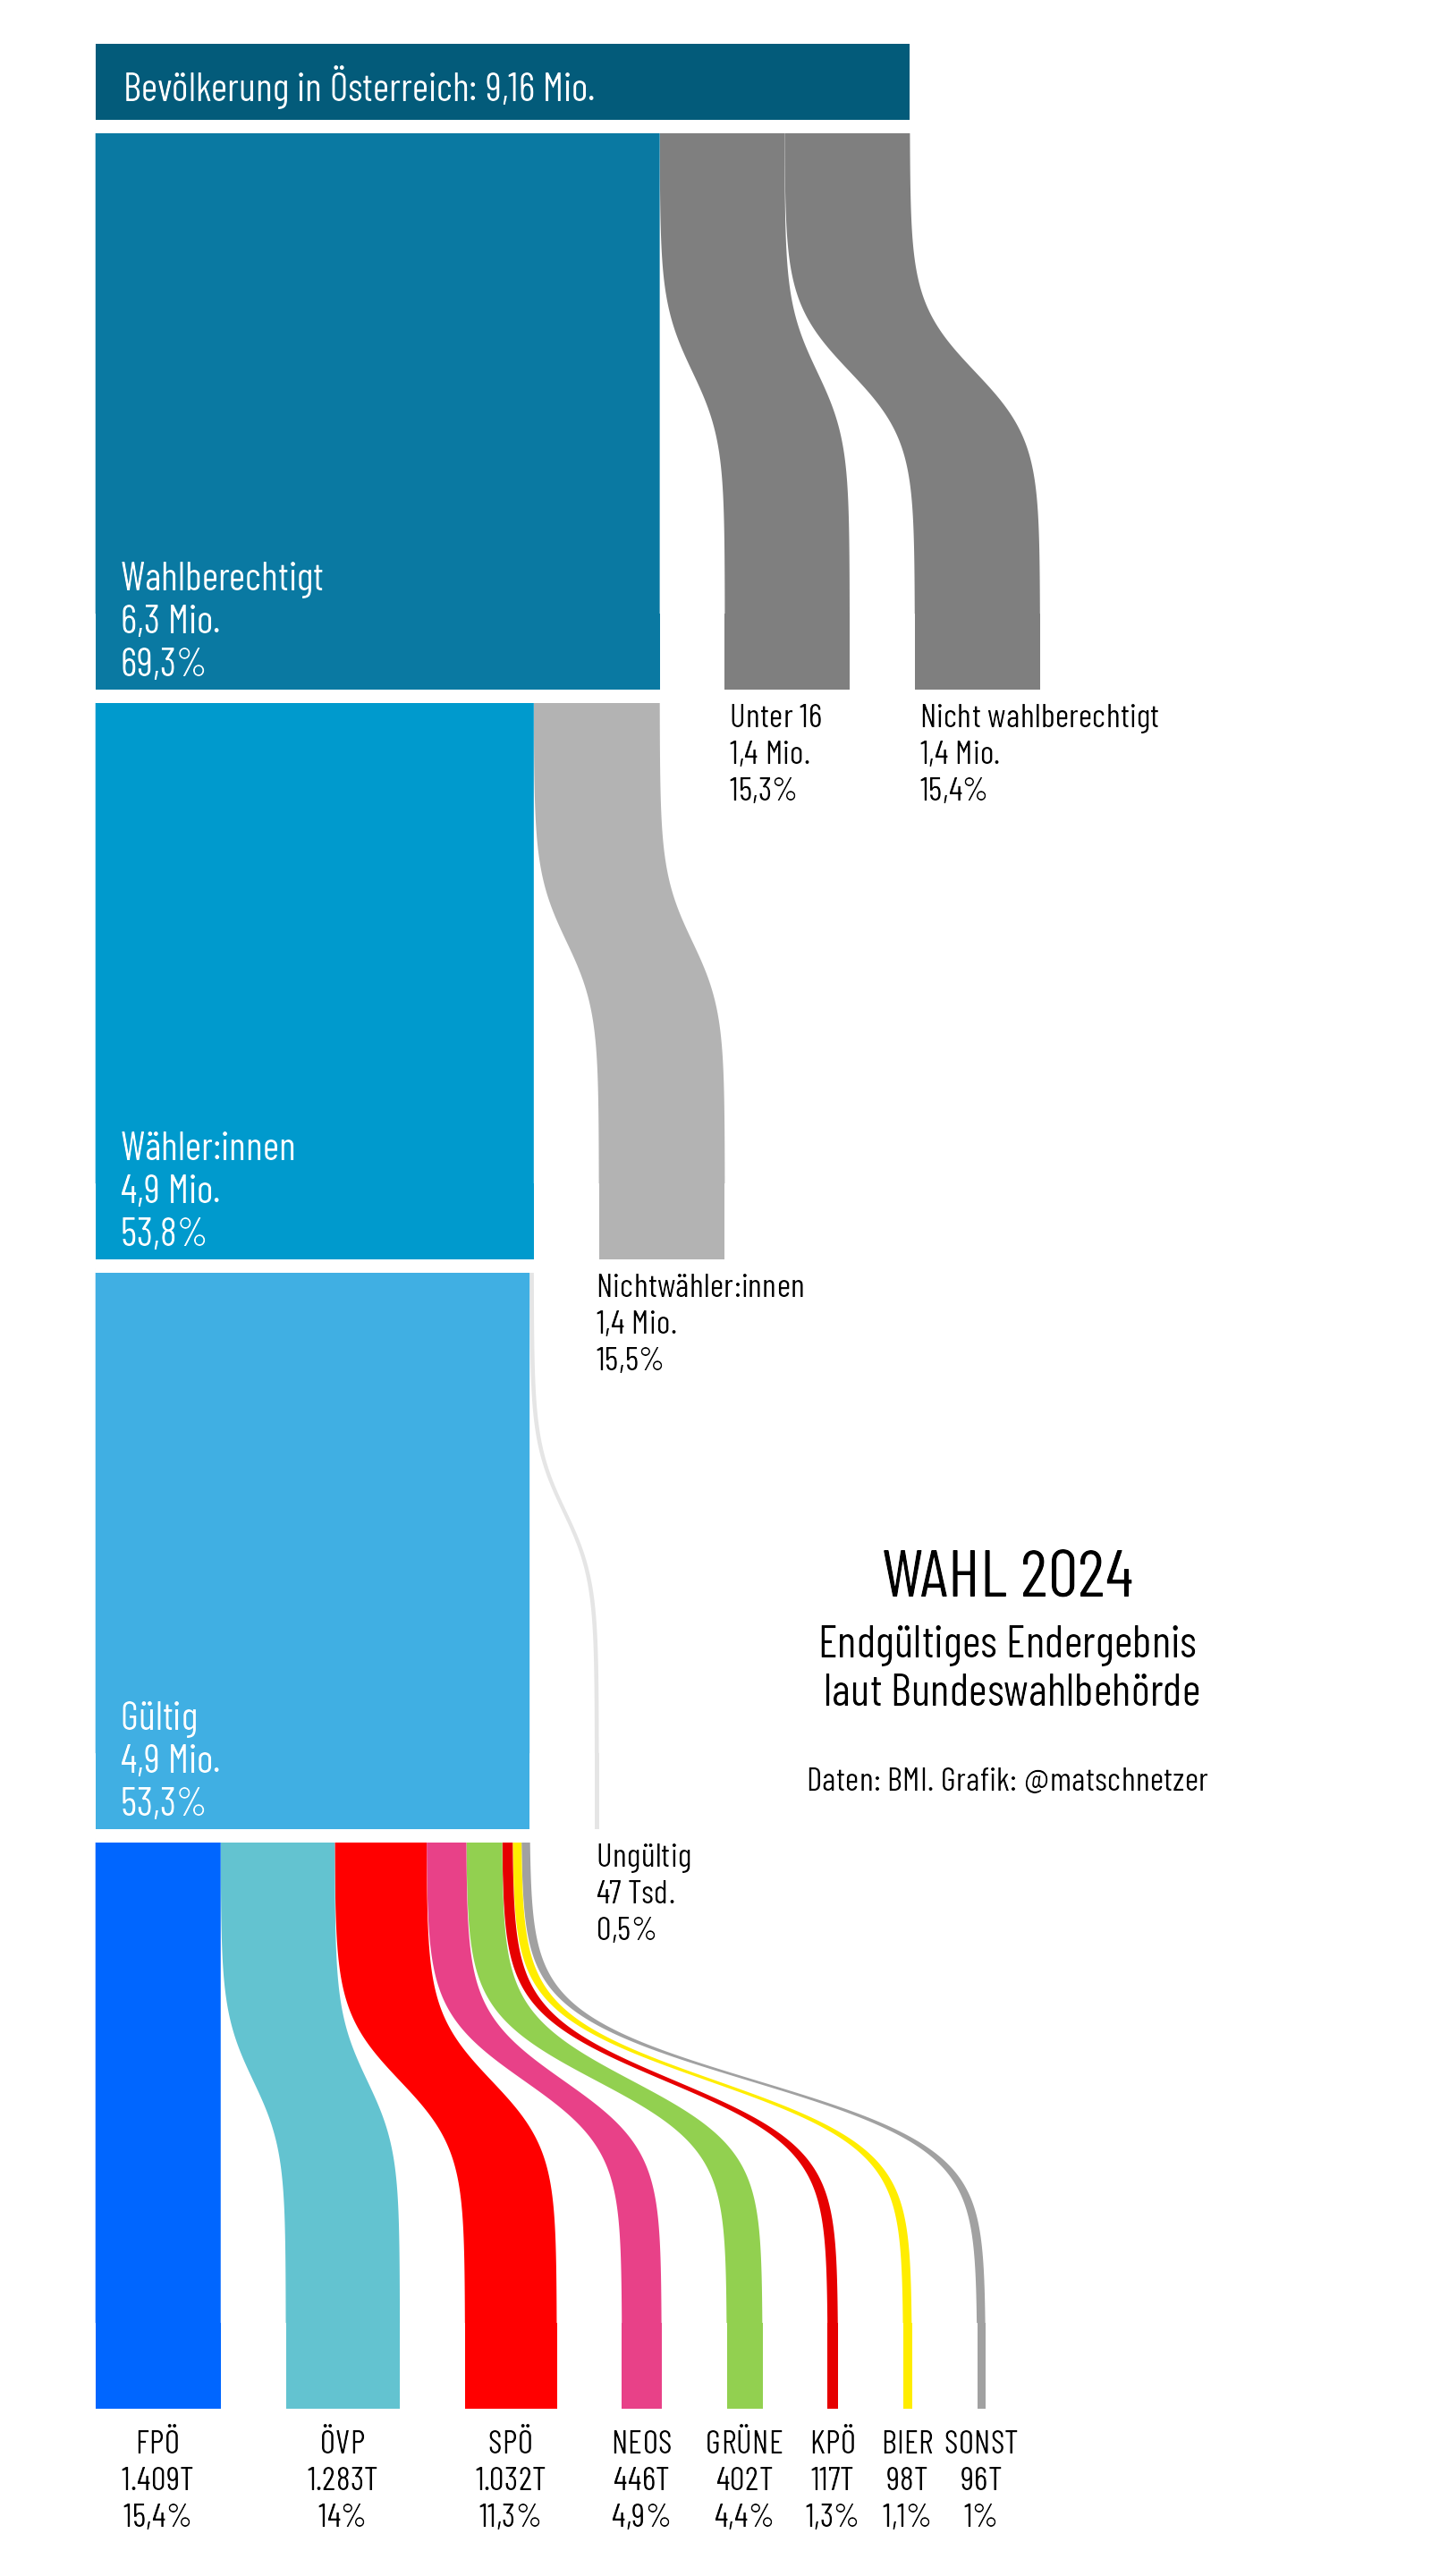

Write the R code that produced this figure.
library(tidyverse)
library(ggsankey)
library(ggtext)
library(colorspace)

raw <- readxl::read_xlsx("endgueltiges_Ergebnis_Beschluss_Bundeswahlbehoerde_16102024.xlsx")

# Bevölkerungszahl (ink. U16) für Q1/24 von Statistik Austria
data <- raw |> filter(Gebietsname == "Österreich") |> 
  mutate(SONST = MFG+BGE+LMP+GAZA+KEINE) |> 
  select(Wahlberechtigt = Wahlberechtigte, `Wähler:innen` = Abgegebene, 
         Ungültig = Ungültige, Gültig = Gültige, 
         FPÖ, ÖVP, SPÖ, NEOS, GRÜNE, KPÖ, BIER, SONST) |> 
  mutate(across(everything(), as.numeric),
         Bevölkerung = 9158750,
         `Unter 16` = 1403981,
         `Nicht wahlberechtigt` = Bevölkerung - Wahlberechtigt - `Unter 16`,
         `Nichtwähler:innen` = Wahlberechtigt - `Wähler:innen`) |> 
  pivot_longer(everything(), names_to = "Kategorie", values_to = "Anzahl") |> 
  mutate(Anteil = Anzahl/9158750*100,
         Kategorie = factor(Kategorie))


df <- 
  tribble(~Insgesamt, ~Wahlberechtigt, ~Wähler, ~Gültig, ~Partei, ~Anteil,
  "Bevölkerung", "Unter 16", NA, NA, NA, data[[14,3]],
  "Bevölkerung", "Nicht wahlberechtigt", NA, NA, NA, data[[15,3]],
  "Bevölkerung", "Wahlberechtigt", "Nichtwähler:innen", NA, NA, data[[16,3]],
  "Bevölkerung", "Wahlberechtigt", "Wähler:innen", "Ungültig", NA, data[[3,3]],
  "Bevölkerung", "Wahlberechtigt", "Wähler:innen", "Gültig", "SPÖ", data[[7,3]],
  "Bevölkerung", "Wahlberechtigt", "Wähler:innen", "Gültig", "ÖVP", data[[6,3]],
  "Bevölkerung", "Wahlberechtigt", "Wähler:innen", "Gültig", "FPÖ", data[[5,3]],
  "Bevölkerung", "Wahlberechtigt", "Wähler:innen", "Gültig", "GRÜNE", data[[9,3]],
  "Bevölkerung", "Wahlberechtigt", "Wähler:innen", "Gültig", "NEOS", data[[8,3]],
  "Bevölkerung", "Wahlberechtigt", "Wähler:innen", "Gültig", "BIER", data[[11,3]],
  "Bevölkerung", "Wahlberechtigt", "Wähler:innen", "Gültig", "SONST", data[[12,3]],
  "Bevölkerung", "Wahlberechtigt", "Wähler:innen", "Gültig", "KPÖ", data[[10,3]])

dflong <- df |> make_long(Partei, Gültig, Wähler, Wahlberechtigt, Insgesamt, 
                        value = Anteil) |> 
  mutate(node = factor(node, levels = c("Bevölkerung", "Wahlberechtigt", "Unter 16", "Nicht wahlberechtigt", "Wähler:innen", "Nichtwähler:innen", "Gültig", "Ungültig","FPÖ","ÖVP", "SPÖ", "NEOS","GRÜNE","KPÖ","BIER","SONST")))

dflong <- dflong |> left_join(data, by = c("node" = "Kategorie"))

options(OutDec= ",")

dflong |> ggplot(aes(x = x, next_x = next_x, node = node, value = value, 
                 next_node = next_node, group = node)) +
  geom_sankey(aes(fill = node), flow.alpha = 1, node.alpha = 1, width = 0.15,
              smooth = 7, space = 8, type = "alluvial", linewidth = 0) +
  # WEISSE LABELS
  geom_sankey_label(aes(label = glue::glue("{node}\n{round(Anzahl/1e6,1)} Mio.\n{round(Anteil,1)}%"),
                        color = ifelse(node %in% c("Gültig", "Wähler:innen", "Wahlberechtigt"), 
                                       "white", "transparent")), 
                   y = 2, type = "alluvial", space = 8, hjust = 0, vjust = 0,
                   family = "Barlow Condensed", lineheight = 0.9,
                   position = position_nudge(x = -0.05),
                   fill = NA, label.size = 0, size = 3.5,
                   data = dflong |> filter(!x %in% c("Insgesamt","Partei")) |> drop_na()) +
  # UNTER 16 + NICHT WAHLBERECHTIGT
  geom_sankey_label(aes(y = node, label = glue::glue("{node}\n{round(Anzahl/1e6,1)} Mio.\n{round(Anteil,1)}%"),
                        color = ifelse(node %in% c("Unter 16", "Nicht wahlberechtigt"), "black", "transparent")), 
                    type = "alluvial", space = 8, hjust = 0, vjust = 1,
                    family = "Barlow Condensed", lineheight = 0.9,
                    position = position_nudge(x = -0.07, y = -8),
                    fill = NA, label.size = 0, size = 3,
                    data = dflong |> filter(x == "Wahlberechtigt") |> drop_na()) +
  # NICHT-WÄHLER:INNEN
  geom_sankey_label(aes(y = node, label = glue::glue("{node}\n{round(Anzahl/1e6,1)} Mio.\n{round(Anteil,1)}%"),
                        color = ifelse(node == "Nichtwähler:innen", "black", "transparent")), 
                    type = "alluvial", space = 8, hjust = 0, vjust = 1,
                    family = "Barlow Condensed", lineheight = 0.9,
                    position = position_nudge(x = -0.07, y = -9),
                    fill = NA, label.size = 0, size = 3,
                    data = dflong |> filter(x == "Wähler") |> drop_na()) +
  # UNGÜLTIG
  geom_sankey_label(aes(y = node, label = glue::glue("{node}\n{round(Anzahl/1e3,0)} Tsd.\n{round(Anteil,1)}%"),
                        color = ifelse(node == "Ungültig", "black", "transparent")), 
                    type = "alluvial", space = 8, hjust = 0, vjust = 1,
                    family = "Barlow Condensed", lineheight = 0.9,
                    position = position_nudge(x = -0.07, y = -1),
                    fill = NA, label.size = 0, size = 3,
                    data = dflong |> filter(x == "Gültig") |> drop_na()) +
  # PARTEIEN
  geom_sankey_label(aes(y = node, label = glue::glue("{node}\n{scales::label_number(scale=1/1e3, accuracy=1, big.mark='.', suffix='T')(Anzahl)}\n{round(Anteil,1)}%")), 
                    type = "alluvial", space = 8, vjust = 1,
                    family = "Barlow Condensed", color = "black", lineheight = 0.9,
                    position = position_nudge(x = -0.1),
                    fill = NA, label.size = 0, size = 3,
                    data = dflong |> filter(x == "Partei") |> drop_na()) +
  # BEVÖLKERUNG
  geom_sankey_label(aes(label = glue::glue("{node} in Österreich: {round(Anzahl/1e6,2)} Mio.")), 
                    y = 2, type = "alluvial", space = 8, hjust = 0,
                    family = "Barlow Condensed", color = "white",
                    fill = NA, label.size = 0, size = 3.5,
                    data = dflong |> filter(x == "Insgesamt")) +
  geom_linerange(aes(xmin = x, xmax = x, ymin = 0, ymax = Inf), 
               color = "white", linewidth = 1.5, position = position_nudge(x = -0.07),
               data = dflong |> filter(x != "Partei")) +
  # TITEL
  annotate("text", x = 2.35, y = 112, size = 6, color = "black", hjust = .5, vjust = 0,
           family = "Barlow Condensed", label = "WAHL 2024") +
  annotate("text", x = 2.3, y = 112, size = 4, color = "black", hjust = .5, vjust = 1,
           family = "Barlow Condensed", lineheight = 0.9,
           label = "Endgültiges Endergebnis\n laut Bundeswahlbehörde") +
  annotate("text", x = 2.05, y = 112, size = 3, color = "black", hjust = .5, vjust = 1,
           family = "Barlow Condensed", lineheight = 0.9,
           label = "Daten: BMI. Grafik: @matschnetzer") +
  scale_color_identity() +
  scale_fill_manual(values = c("ÖVP" = "#63c3d0", "SPÖ" = "#ff0000", 
                               "FPÖ" = "#0066ff", "GRÜNE" = "#92d050",
                               "NEOS" = "#e84188", "BIER" = "#ffed00",
                               "KPÖ" = "#e60000", "SONST" = "#a1a1a1",
                               "Bevölkerung" = darken("deepskyblue3", 0.4),
                               "Wahlberechtigt" = darken("deepskyblue3", 0.2),
                               "Unter 16" = "gray50",
                               "Nicht wahlberechtigt" = "gray50",
                               "Wähler:innen" = "deepskyblue3",
                               "Nichtwähler:innen" = "gray70",
                               "Gültig" = lighten("deepskyblue3", 0.2),
                               "Ungültig" = "gray90"),
                    na.value = "transparent") +
  scale_y_discrete(expand = c(0,0)) +
  scale_x_discrete(expand = c(0.07, 0.07)) +
  labs(x = NULL, y = NULL) +
  coord_flip() +
  theme_minimal(base_family = "Barlow Condensed") +
  theme(panel.grid = element_blank(),
        plot.margin = margin(l = 0.1, t = -1, unit = "cm"),
        legend.position = "none",
        plot.title.position = "plot",
        plot.title = element_text(size = 20, family = "Fira Sans",
                                  hjust = .5,
                                  margin = margin(b = 1, unit = "lines")),
        axis.text.x = element_blank(),
        axis.text.y = element_blank())

ggsave("25_01_Demokratie.png", width = 5, height = 9, dpi = 320, bg = "white")
 
